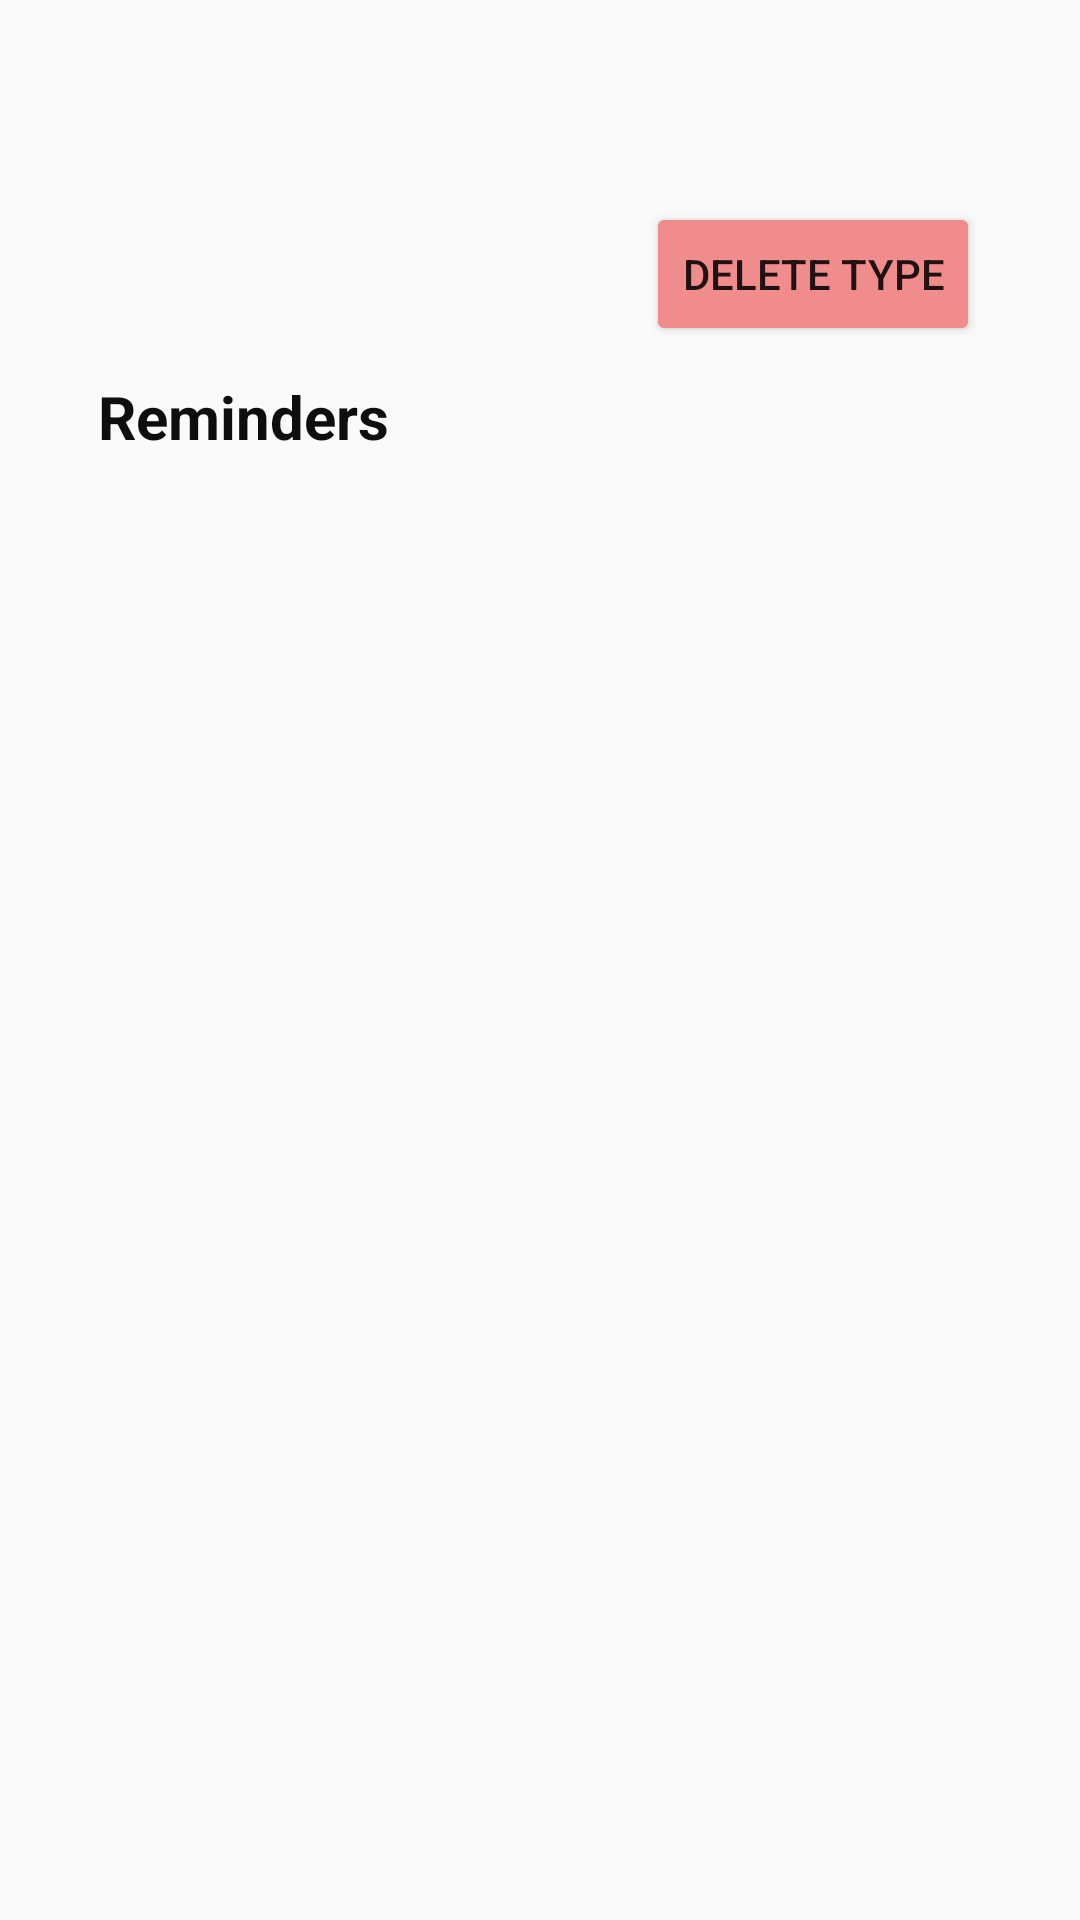

Write the Android layout XML for this screen, with the resource values it uses.
<!-- AndroidManifest.xml: application theme Theme.RLM -->
<!-- res/layout/activity_list_reminder_view.xml -->
<?xml version="1.0" encoding="utf-8"?>

<androidx.constraintlayout.widget.ConstraintLayout xmlns:android="http://schemas.android.com/apk/res/android"
    xmlns:app="http://schemas.android.com/apk/res-auto"
    xmlns:tools="http://schemas.android.com/tools"
    android:layout_width="match_parent"
    android:layout_height="match_parent"
    tools:context=".ListReminderView">

    <Button
        android:id="@+id/DeleteType"
        android:layout_width="wrap_content"
        android:layout_height="wrap_content"
        android:backgroundTint="#F18C8C"
        android:text="Delete Type"
        app:layout_constraintBottom_toBottomOf="parent"
        app:layout_constraintEnd_toEndOf="parent"
        app:layout_constraintHorizontal_bias="0.866"
        app:layout_constraintStart_toStartOf="parent"
        app:layout_constraintTop_toTopOf="parent"
        app:layout_constraintVertical_bias="0.114" />

    <TextView
        android:id="@+id/ListOfRemindersLabel"
        android:layout_width="wrap_content"
        android:layout_height="wrap_content"
        android:text="Reminders"
        android:textColor="#0E0E0E"
        android:textSize="20sp"
        android:textStyle="bold"
        app:layout_constraintBottom_toBottomOf="parent"
        app:layout_constraintEnd_toEndOf="parent"
        app:layout_constraintHorizontal_bias="0.124"
        app:layout_constraintStart_toStartOf="parent"
        app:layout_constraintTop_toBottomOf="@+id/DeleteType"
        app:layout_constraintVertical_bias="0.02" />

    <ListView
        android:id="@+id/listOfReminders"
        android:layout_width="0dp"
        android:layout_height="0dp"
        android:layout_marginTop="42dp"
        app:layout_constraintBottom_toBottomOf="parent"
        app:layout_constraintEnd_toEndOf="parent"
        app:layout_constraintHorizontal_bias="0.493"
        app:layout_constraintStart_toStartOf="parent"
        app:layout_constraintTop_toBottomOf="@+id/ListOfRemindersLabel"
        android:scrollbars="vertical"
        app:layout_constraintVertical_bias="0.0" />

</androidx.constraintlayout.widget.ConstraintLayout>
<!-- resources referenced by this layout -->
<resources>
  <style name="Theme.RLM" parent="Base.Theme.RLM" />
  <style name="Base.Theme.RLM" parent="Theme.AppCompat.Light.DarkActionBar">
          
          <item name="colorPrimary">#324ab2</item>
      </style>
</resources>
